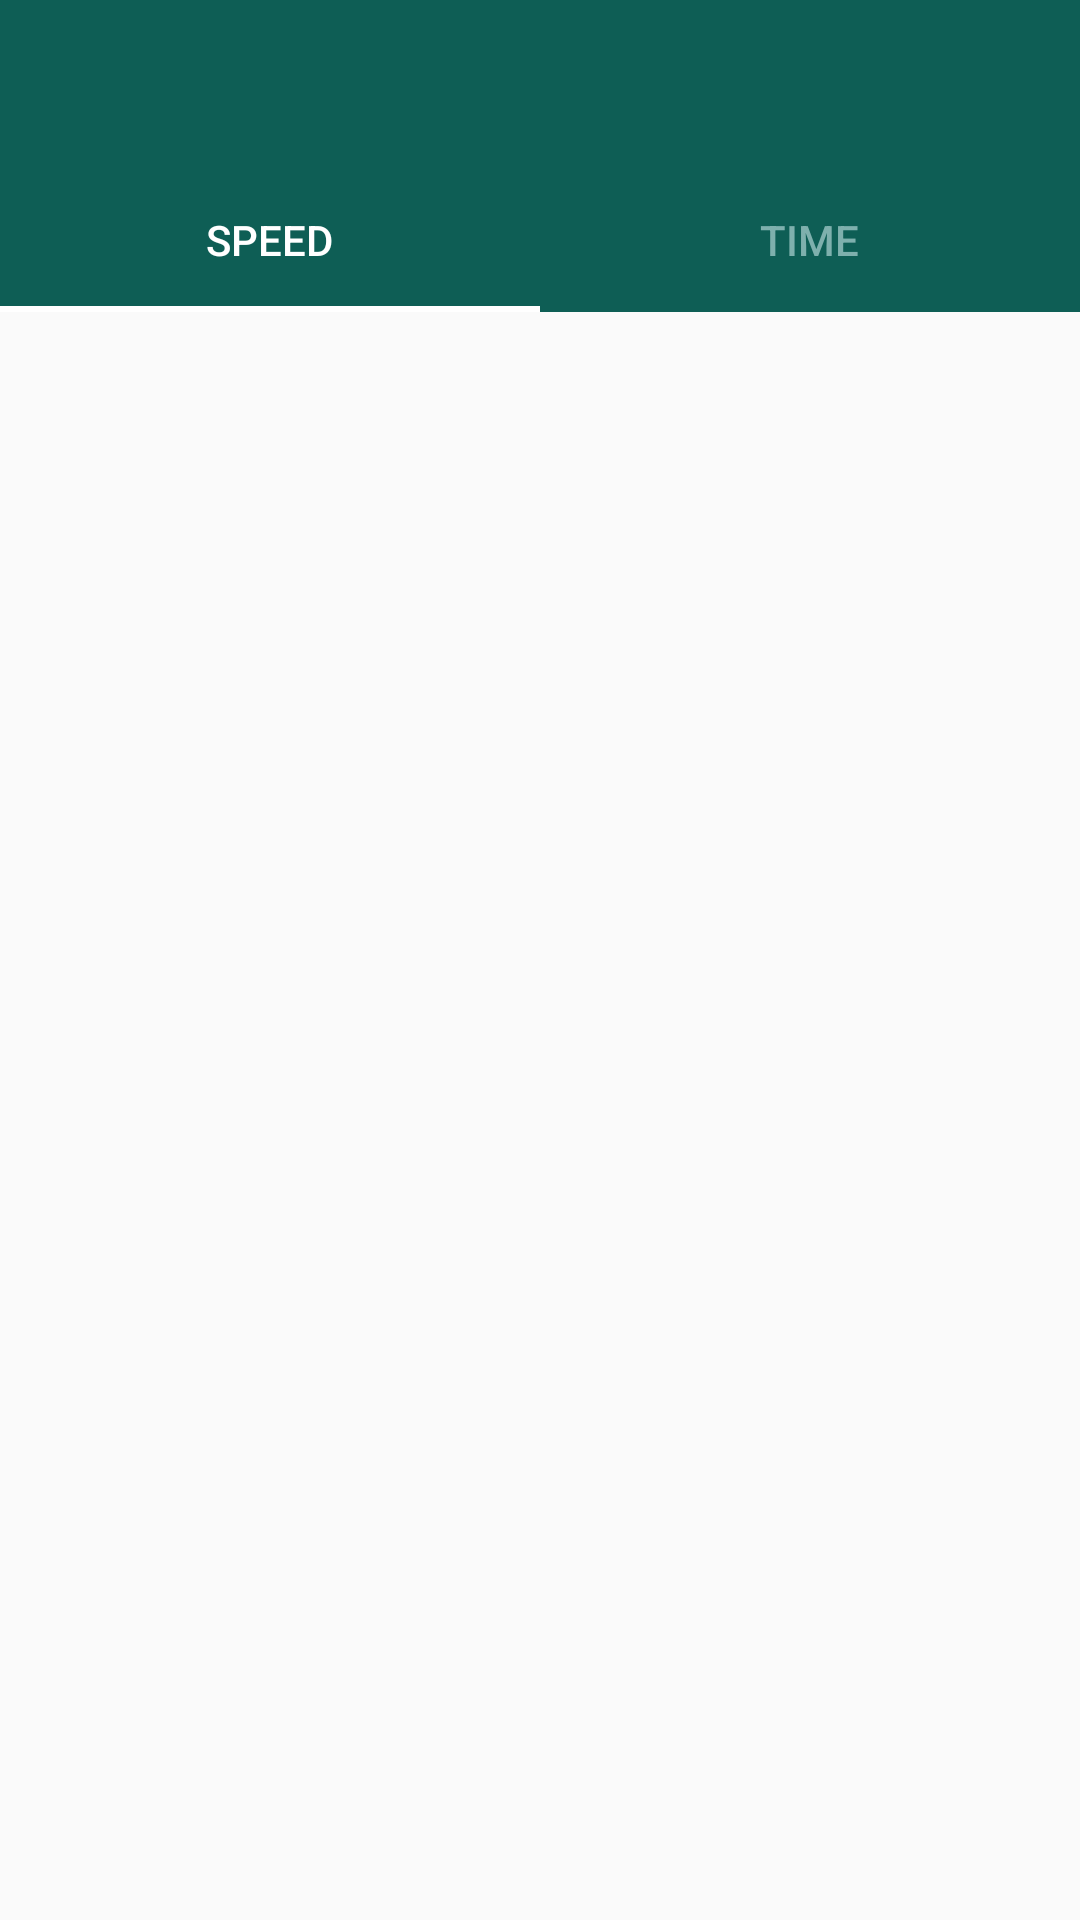

Here is an Android app screen rendered from its layout file. Give the layout XML and the strings, colors and styles it references.
<!-- AndroidManifest.xml: application theme AppTheme -->
<!-- res/layout/fragment_home.xml -->
<?xml version="1.0" encoding="utf-8"?>
<androidx.constraintlayout.widget.ConstraintLayout
    xmlns:android="http://schemas.android.com/apk/res/android"
    xmlns:app="http://schemas.android.com/apk/res-auto"
    xmlns:tools="http://schemas.android.com/tools"
    android:layout_width="match_parent"
    android:layout_height="match_parent"
    tools:context="com.example.cutsizetools.MainActivity">

    <androidx.appcompat.widget.Toolbar
        android:id="@+id/toolbar"
        android:layout_width="match_parent"
        android:layout_height="?attr/actionBarSize"
        android:background="@color/colorPrimary"
        android:orientation="vertical"
        android:theme="@style/ToolbarTheme"
        app:layout_constraintStart_toStartOf="parent"
        app:layout_constraintTop_toTopOf="parent"
        app:popupTheme="@style/ThemeOverlay.AppCompat.Light"
        app:titleTextAppearance="@style/Toolbar.TitleText"
        app:titleTextColor="@android:color/white" />

    <com.google.android.material.tabs.TabLayout
        android:id="@+id/tabs"
        android:layout_width="match_parent"
        android:layout_height="wrap_content"
        app:layout_constraintStart_toStartOf="parent"
        app:layout_constraintTop_toBottomOf="@+id/toolbar"
        app:tabBackground="@color/colorPrimary"
        app:tabIconTint="@color/tab_inactive"
        app:tabIndicatorColor="@color/tab_active"
        app:tabSelectedTextColor="@color/tab_active"
        app:tabTextColor="@color/tab_inactive" >

        <com.google.android.material.tabs.TabItem
            android:id="@+id/speed_tab"
            android:layout_width="wrap_content"
            android:layout_height="wrap_content"
            android:text="speed" />

        <com.google.android.material.tabs.TabItem
            android:id="@+id/time_tab"
            android:layout_width="wrap_content"
            android:layout_height="wrap_content"
            android:text="time" />
    </com.google.android.material.tabs.TabLayout>

    <androidx.viewpager2.widget.ViewPager2
        android:id="@+id/view_pager"
        android:layout_width="match_parent"
        android:layout_height="0dp"
        android:layout_weight="1"
        app:layout_constraintBottom_toBottomOf="parent"
        app:layout_constraintStart_toStartOf="parent"
        app:layout_constraintTop_toBottomOf="@+id/tabs" />

</androidx.constraintlayout.widget.ConstraintLayout>
<!-- resources referenced by this layout -->
<resources>
  <color name="colorPrimary">@color/green_darker</color>
  <color name="tab_active">@color/white</color>
  <color name="tab_inactive">@color/green_light</color>
  <style name="Toolbar.TitleText" parent="TextAppearance.Widget.AppCompat.Toolbar.Title">
          <item name="android:textSize">21sp</item>
          <item name="android:textStyle">normal</item>
      </style>
  <style name="ToolbarTheme" parent="@style/ThemeOverlay.AppCompat.Dark.ActionBar">
          
          <item name="android:textColorPrimary">@color/white</item>
          
          <item name="actionMenuTextColor">@color/white</item>
          
          <item name="colorAccent">@color/white</item>
          
          <item name="colorControlNormal">@color/white</item>
          
          <item name="colorControlActivated">@color/white</item>
          
          <item name="colorControlHighlight">@color/white</item>
  
          
          
      </style>
  <style name="AppTheme" parent="Theme.AppCompat.Light.NoActionBar">
          
          <item name="colorPrimary">@color/colorPrimary</item>
          <item name="colorPrimaryDark">@color/colorPrimaryDark</item>
          <item name="colorAccent">@color/colorAccent</item>
      </style>
  <color name="green_darker">#0e5e55</color>
  <color name="white">#FFF</color>
  <color name="green_light">#7eb0ad</color>
  <color name="colorPrimaryDark">@color/green_darkest</color>
  <color name="colorAccent">#03DAC5</color>
  <color name="green_darkest">#00574B</color>
</resources>
